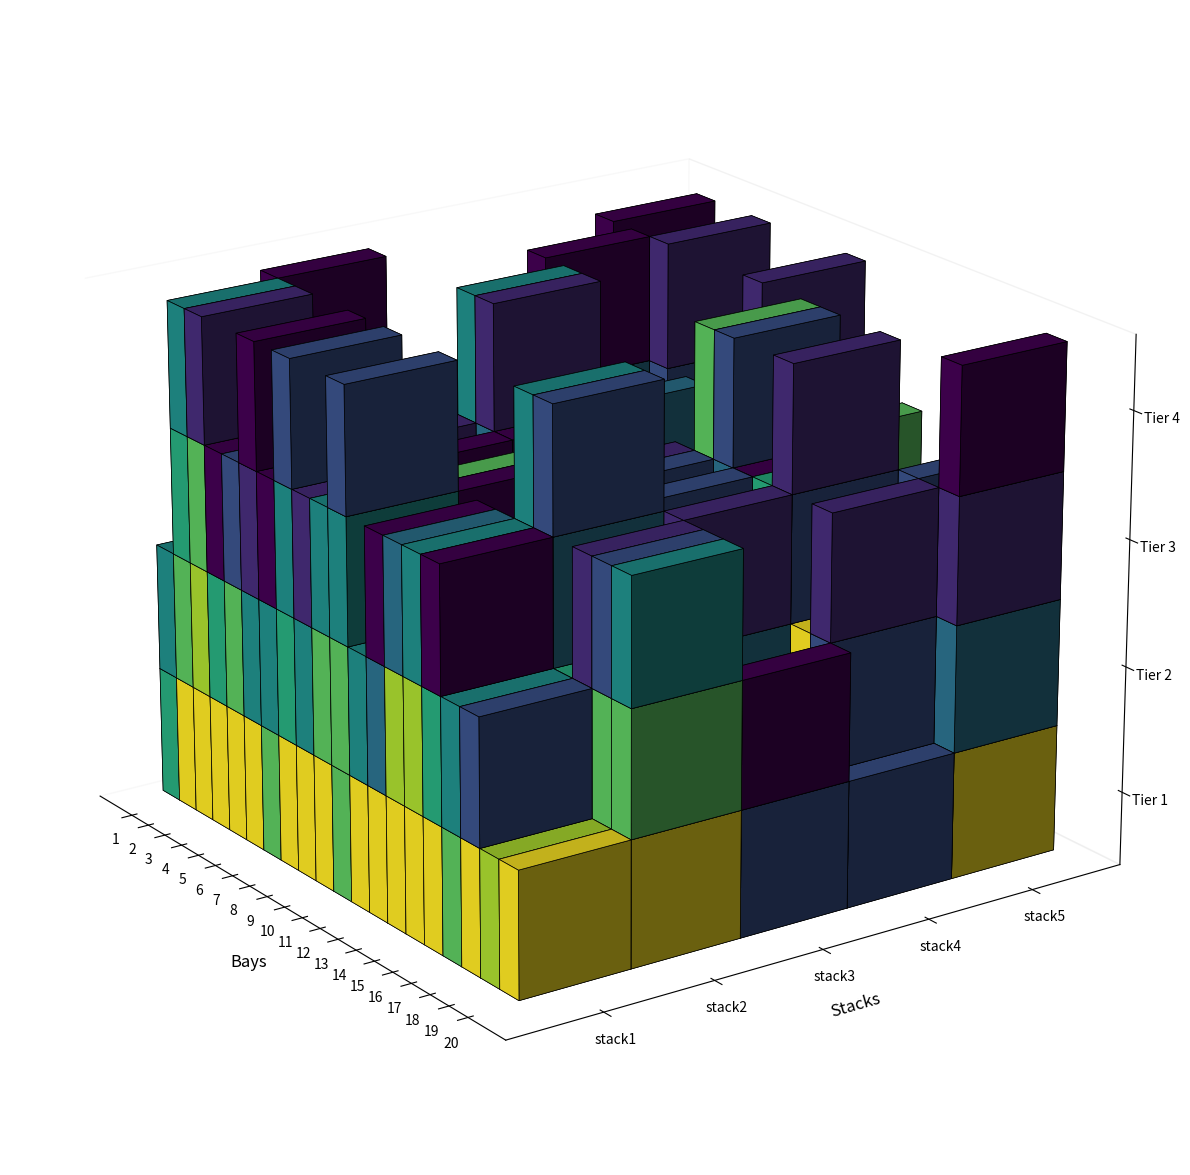
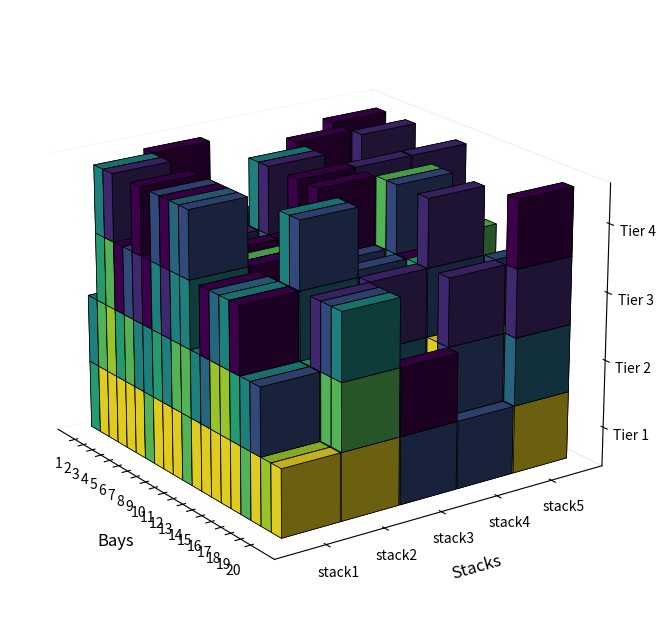
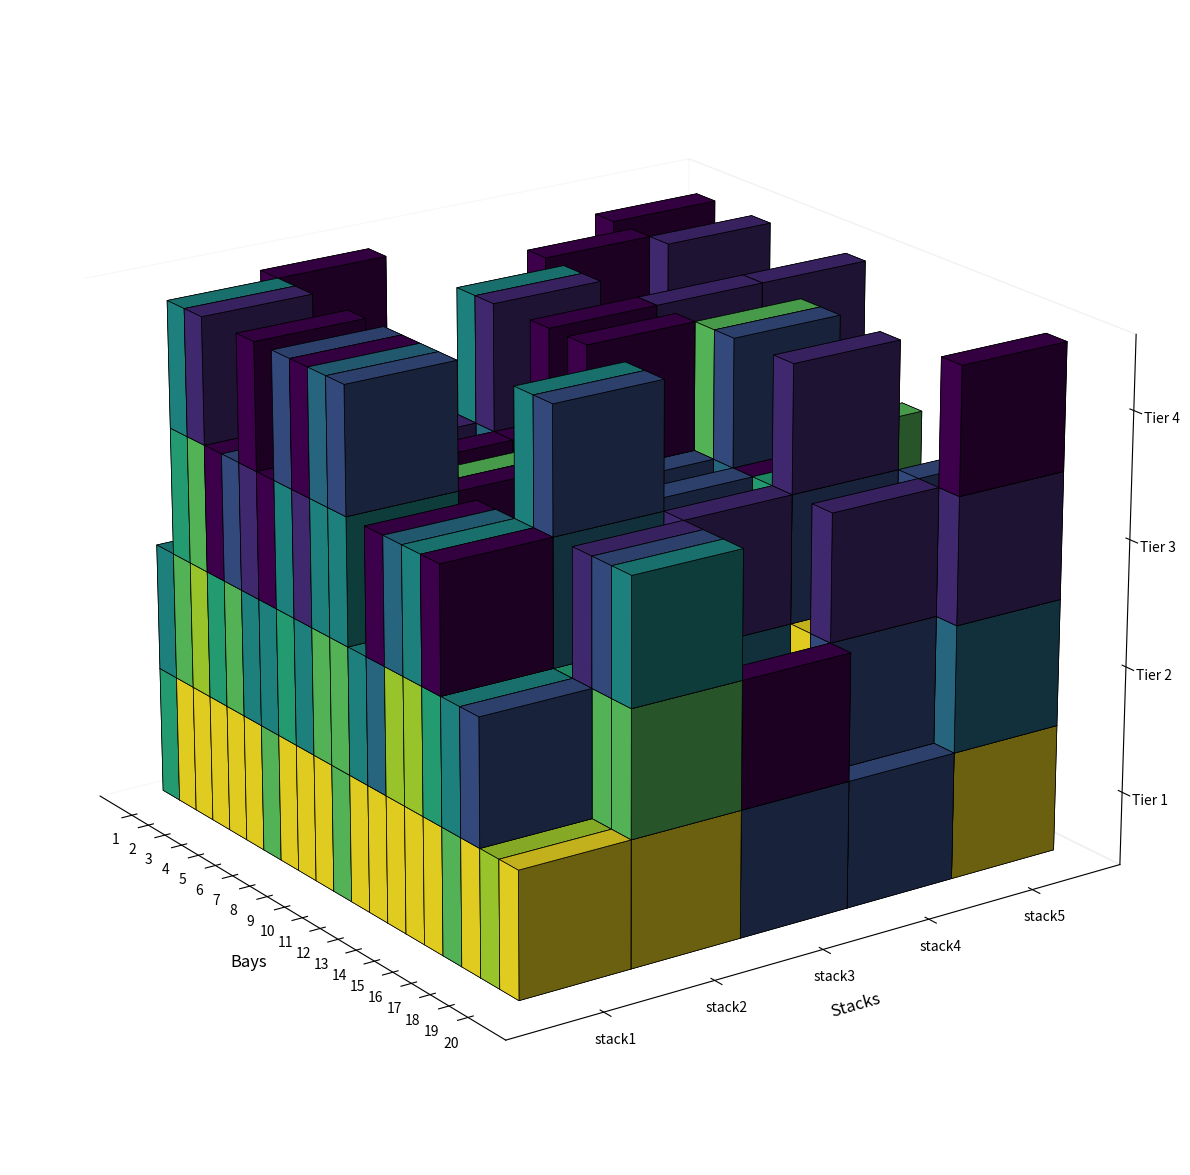

The matplotlib source for these figures, in order:
from collections import OrderedDict
import copy
from matplotlib import cm, patches, pyplot as plt
from matplotlib.backends.backend_pdf import PdfPages
import numpy as np


def plot_bays_3d(bays, output_filename='3D-plots-output-bay.png', max_stacks=5, max_tiers=4):
    # Determine the total number of unique time windows
    unique_times = set()
    for bay in bays.values():
        for stack in bay.values():
            for container in stack:
                unique_times.add(container[1])
    num_unique_times = len(unique_times)

    # Use a more visually appealing color palette
    colors = plt.cm.viridis(np.linspace(0, 1, num_unique_times))

    fig = plt.figure(figsize=(40, 8))
    ax = fig.add_subplot(111, projection='3d')

    bay_gap=0.02
    stack_gap=0.02

    for bay_num, (bay_name, bay) in enumerate(bays.items()):
        for i, (stack_name, stack) in enumerate(sorted(bay.items())):
            z_position = 0
            for j, (container_id, container_time) in enumerate(stack):
                color_index = list(unique_times).index(container_time)
                ax.bar3d(bay_num+bay_gap*bay_num, i+stack_gap*i, z_position, 1, 1, 1, color=colors[color_index], shade=True, linewidth=0.5, edgecolor='black')
                ax.text(bay_num + 0.5 + bay_gap * bay_num, i + 0.5 + stack_gap * i, z_position + 0.5, f"{container_id}\n({container_time})", color='black', ha='center', va='center', fontsize=8)
                z_position += 1

    ax.set_xticks(np.arange(len(bays)) + 0.5)
    ax.set_xticklabels(list(bays.keys()), fontsize=10)
    
    ax.set_yticks(np.arange(max_stacks) + 0.5)
    ax.set_yticklabels([f'stack{i+1}' for i in range(max_stacks)], fontsize=10)
    
    ax.set_zticks(np.arange(max_tiers) + 0.5)
    ax.set_zticklabels([f'Tier {i+1}' for i in range(max_tiers)], fontsize=10)

    ax.set_xlabel('Bays', fontsize=12, labelpad=10)
    ax.set_ylabel('Stacks', fontsize=12, labelpad=10)
    ax.set_zlabel('Tiers', fontsize=12, labelpad=10)

    # Adjust perspective for better visibility
    ax.view_init(elev=20, azim=-35)

    # Remove the background grid
    ax.xaxis.pane.fill = False
    ax.yaxis.pane.fill = False
    ax.zaxis.pane.fill = False
    ax.grid(False)

    plt.tight_layout()
    plt.savefig(output_filename)  
    #plt.show()


#def plot_bays_3d_v2(bays, output_filename='3D-plots-output-bay.png', max_stacks=5, max_tiers=4):
def plot_bays_3d_v2(bays, output_filename='3D-plots-output-bay.png', max_stacks=5, max_tiers=4):
    # Determine the total number of unique time windows
    unique_times = set()
    for bay in bays.values():
        for stack in bay.values():
            for container in stack:
                unique_times.add(container[1])
    num_unique_times = len(unique_times)

    # Use a more visually appealing color palette
    colors = plt.cm.viridis(np.linspace(0, 1, num_unique_times))

    fig = plt.figure(figsize=(20, 15))  # Adjust the figure size
    ax = fig.add_subplot(111, projection='3d')

    # Adjusted scaling factors based on the actual dimensions of a 40 ft container
    scale = 0.02  # adjust this scaling factor
    scale_x = 40 * scale
    scale_y = 8 * scale
    scale_z = 8.5 * scale

    for bay_num, (bay_name, bay) in enumerate(bays.items()):
        for i, (stack_name, stack) in enumerate(sorted(bay.items())):
            z_position = 0
            for j, (container_id, container_time) in enumerate(stack):
                color_index = list(unique_times).index(container_time)
                ax.bar3d(bay_num * scale_x, i * scale_y, z_position, scale_x, scale_y, scale_z, 
                         color=colors[color_index], shade=True, linewidth=0.5, edgecolor='black')
                z_position += scale_z

    ax.set_xticks([i * scale_x + scale_x / 2 for i in range(len(bays))])
    ax.set_xticklabels(list(bays.keys()), fontsize=10)
    
    ax.set_yticks([i * scale_y + scale_y / 2 for i in range(max_stacks)])
    ax.set_yticklabels([f'stack{i+1}' for i in range(max_stacks)], fontsize=10)
    
    ax.set_zticks([i * scale_z + scale_z / 2 for i in range(max_tiers)])
    ax.set_zticklabels([f'Tier {i+1}' for i in range(max_tiers)], fontsize=10)

    ax.set_xlabel('Bays', fontsize=12, labelpad=10)
    ax.set_ylabel('Stacks', fontsize=12, labelpad=10)
    ax.set_zlabel('Tiers', fontsize=12, labelpad=10)

    # Adjust perspective for better visibility
    ax.view_init(elev=20, azim=-35)

    # Remove the background grid
    ax.xaxis.pane.fill = False
    ax.yaxis.pane.fill = False
    ax.zaxis.pane.fill = False
    ax.grid(False)

    plt.tight_layout()
    plt.savefig(output_filename)  
    plt.show()


existing_bays = {1: {'stack1': [('c11', 6), ('c9', 5)],
  'stack2': [('c3', 8), ('c10', 6), ('c12', 2), ('c2', 1)],
  'stack3': [('c5', 6), ('c7', 4)],
  'stack4': [('c6', 5)],
  'stack5': [('c1', 7), ('c8', 4), ('c4', 2)]},
 2: {'stack1': [('c13', 9), ('c12', 7), ('c6', 6), ('c5', 5)],
  'stack2': [('c4', 9)],
  'stack3': [('c2', 9), ('c3', 2)],
  'stack4': [('c11', 9), ('c9', 1)],
  'stack5': [('c1', 9), ('c10', 6), ('c8', 2), ('c7', 1)]},
 3: {'stack1': [('c7', 9), ('c9', 8), ('c6', 7), ('c3', 2)],
  'stack2': [('c2', 7), ('c11', 2)],
  'stack3': [('c1', 9), ('c5', 6), ('c12', 2)],
  'stack4': [('c4', 6), ('c10', 2)],
  'stack5': [('c8', 9)]},
 4: {'stack1': [('c7', 9), ('c9', 6), ('c4', 1)],
  'stack2': [('c6', 9)],
  'stack3': [('c2', 6), ('c12', 1)],
  'stack4': [('c3', 9), ('c5', 6), ('c11', 4), ('c10', 1)],
  'stack5': [('c8', 9), ('c1', 6)]},
 5: {'stack1': [('c11', 9), ('c13', 7), ('c9', 3)],
  'stack2': [('c1', 9), ('c2', 8), ('c10', 7)],
  'stack3': [('c4', 9), ('c14', 4), ('c6', 1)],
  'stack4': [('c8', 8)],
  'stack5': [('c7', 5), ('c12', 4), ('c5', 3), ('c3', 2)]},
 6: {'stack1': [('c2', 9), ('c7', 5), ('c12', 2), ('c3', 1)],
  'stack2': [('c6', 9), ('c11', 6), ('c1', 2)],
  'stack3': [('c9', 9), ('c5', 7), ('c4', 6), ('c13', 5)],
  'stack4': [('c8', 6)],
  'stack5': [('c10', 8)]},
 7: {'stack1': [('c8', 7), ('c9', 5), ('c5', 1)],
  'stack2': [('c6', 7)],
  'stack3': [('c4', 9), ('c10', 7), ('c13', 4), ('c1', 2)],
  'stack4': [('c11', 7), ('c2', 6), ('c3', 4)],
  'stack5': [('c7', 8), ('c12', 7)]},
 8: {'stack1': [('c11', 9), ('c10', 6), ('c5', 5), ('c8', 3)],
  'stack2': [('c1', 7), ('c9', 5), ('c7', 1)],
  'stack3': [('c3', 9), ('c6', 4), ('c4', 1)],
  'stack4': [('c13', 7)],
  'stack5': [('c12', 4), ('c2', 1)]},
 9: {'stack1': [('c9', 9), ('c1', 5), ('c4', 2)],
  'stack2': [('c10', 8), ('c6', 7)],
  'stack3': [('c2', 5)],
  'stack4': [('c5', 6), ('c7', 1)],
  'stack5': [('c3', 5), ('c8', 1)]},
 10: {'stack1': [('c9', 9), ('c14', 7), ('c6', 5)],
  'stack2': [('c2', 9), ('c3', 8), ('c12', 7)],
  'stack3': [('c8', 8), ('c7', 3), ('c5', 2)],
  'stack4': [('c1', 5)],
  'stack5': [('c13', 9), ('c10', 5), ('c11', 3), ('c4', 2)]},
 11: {'stack1': [('c2', 7), ('c12', 7), ('c14', 5), ('c11', 3)],
  'stack2': [('c1', 5), ('c4', 2), ('c7', 1)],
  'stack3': [('c6', 9), ('c8', 8)],
  'stack4': [('c3', 7), ('c10', 2)],
  'stack5': [('c5', 9), ('c9', 9), ('c13', 5)]},
 12: {'stack1': [('c5', 9), ('c6', 5)],
  'stack2': [('c7', 9)],
  'stack3': [('c9', 9), ('c10', 3), ('c4', 2)],
  'stack4': [('c1', 9), ('c2', 2)],
  'stack5': [('c3', 8), ('c8', 3)]},
 13: {'stack1': [('c10', 9), ('c12', 4), ('c1', 1)],
  'stack2': [('c4', 9)],
  'stack3': [('c9', 8), ('c13', 5), ('c14', 3)],
  'stack4': [('c5', 9), ('c6', 9), ('c11', 8), ('c8', 7)],
  'stack5': [('c2', 9), ('c7', 9), ('c3', 7)]},
 14: {'stack1': [('c1', 9), ('c10', 8), ('c9', 4)],
  'stack2': [('c7', 6), ('c2', 3)],
  'stack3': [('c4', 7), ('c6', 1)],
  'stack4': [('c12', 9), ('c8', 6), ('c11', 4), ('c3', 3)],
  'stack5': [('c5', 7)]},
 15: {'stack1': [('c14', 9), ('c13', 8), ('c11', 5)],
  'stack2': [('c9', 9), ('c6', 9), ('c12', 7), ('c3', 5)],
  'stack3': [('c2', 9), ('c4', 4), ('c1', 3)],
  'stack4': [('c8', 5), ('c7', 2), ('c10', 1)],
  'stack5': [('c5', 8)]},
 16: {'stack1': [('c3', 9), ('c8', 6), ('c9', 1)],
  'stack2': [('c4', 9), ('c11', 9), ('c10', 4), ('c6', 3)],
  'stack3': [('c1', 5), ('c14', 1)],
  'stack4': [('c5', 9), ('c13', 7), ('c12', 6)],
  'stack5': [('c2', 6), ('c7', 9)]},
 17: {'stack1': [('c6', 7), ('c10', 5)],
  'stack2': [('c4', 9), ('c7', 6)],
  'stack3': [('c9', 5), ('c11', 4), ('c5', 2)],
  'stack4': [('c1', 9), ('c3', 4), ('c12', 3), ('c8', 2)],
  'stack5': [('c2', 3)]},
 18: {'stack1': [('c8', 9), ('c9', 3)],
  'stack2': [('c3', 5), ('c2', 4), ('c6', 2)],
  'stack3': [('c7', 9)],
  'stack4': [('c4', 9), ('c5', 9)],
  'stack5': [('c1', 8), ('c10', 4), ('c11', 3)]},
 19: {'stack1': [('c6', 8)],
  'stack2': [('c5', 9), ('c7', 7), ('c4', 3)],
  'stack3': [('c9', 8)],
  'stack4': [('c1', 7), ('c2', 3), ('c3', 2)],
  'stack5': [('c8', 7), ('c10', 7)]},
 20: {'stack1': [('c10', 9)],
  'stack2': [('c1', 9), ('c4', 7), ('c11', 5)],
  'stack3': [('c7', 3), ('c9', 1)],
  'stack4': [('c2', 3)],
  'stack5': [('c3', 9), ('c5', 4), ('c6', 2), ('c8', 1)]}}


plot_bays_3d_v2(existing_bays)




incoming_containers=[('c101', 8), ('c102', 4), ('c103', 3), ('c104', 1), ('c105', 9), ('c106', 4), ('c107', 2), ('c108', 1),('c109', 1),('c110', 5),('c111', 7),('c112', 8),('c113', 9),('c114', 1),('c115', 4)]

crane_location=10

# Sort incoming containers based on time, from largest to smallest time
sorted_incoming_containers = sorted(incoming_containers, key=lambda x: x[1], reverse=True)

# Sort bays based on distance from crane's location
sorted_bay_ids = sorted(existing_bays.keys(), key=lambda x: abs(crane_location - x))

sorted_bays = {bay_id: existing_bays[bay_id] for bay_id in sorted_bay_ids}

# Constants
MAX_TIER = 4  # 

def place_containers(existing_bays, incoming_containers):
    # List to keep track of containers that couldn't be placed
    unplaced_containers = []

    # Dictionary to store the locations of the incoming containers
    container_location = {}

    # Iterate over each incoming container
    for container in incoming_containers:
        best_bay_id = None
        best_stack_name = None
        minimum_time_difference = float('inf')  # Initialize with infinity

        # Iterate over each bay and stack
        for bay_id, bay in existing_bays.items():
            for stack_name, stack in bay.items():
                current_tier = len(stack)

                # Ensure stack doesn't exceed maximum tier
                if current_tier >= MAX_TIER:
                    continue

                # Check if stack is empty
                if not stack:
                    if minimum_time_difference > float('inf'):  # As it's an empty stack, we consider its time as infinity
                        best_bay_id = bay_id
                        best_stack_name = stack_name
                        minimum_time_difference = float('inf')
                else:
                    top_container = stack[-1]  # Top container of the current stack
                    current_time_difference =  top_container[1]-container[1] 

                    # Ensure that the incoming container has a later time than the top container
                    # and update the best bay and stack if needed
                    if current_time_difference > 0 and current_time_difference < minimum_time_difference:
                        best_bay_id = bay_id
                        best_stack_name = stack_name
                        minimum_time_difference = current_time_difference

        # If we found a suitable bay and stack, place the container
        if best_bay_id is not None and best_stack_name is not None:
            existing_bays[best_bay_id][best_stack_name].append(container)
            tier = len(existing_bays[best_bay_id][best_stack_name])  # tier is the current height of the stack after placing the container
            container_location[container[0]] = {"bay_id": best_bay_id, "stack_name": best_stack_name, "tier": tier}
        else:
            # If the container couldn't be placed, add it to the unplaced_containers list
            unplaced_containers.append(container)

    # Return the updated bays, the list of containers that couldn't be placed, and the container locations
    return existing_bays, unplaced_containers, container_location


updated_bays, unplaced_containers,container_location = place_containers(sorted_bays, sorted_incoming_containers)



placed_containers_ids = list(container_location.keys())



def plot_bays(bays, incoming_ids, max_stacks=5, max_tiers=4, pdf_filename='bays_plots.pdf'):
    # Determine the total number of unique time windows
    unique_times = set()
    for bay in bays.values():
        for stack in bay.values():
            for container in stack:
                unique_times.add(container[1])
    num_unique_times = len(unique_times)

    # Generate a color for each unique time window
    colors = cm.rainbow(np.linspace(0, 1, num_unique_times))

    with PdfPages(pdf_filename) as pdf:
        for bay_num, bay in sorted(bays.items(), key=lambda x: int(x[0])):

            fig, ax = plt.subplots()

            # Ensure that all stacks are displayed
            for i in range(max_stacks):
                stack_name = f'stack{i+1}'
                if stack_name not in bay:
                    bay[stack_name] = []  # initialize an empty list for the stack

            for i, (stack_name, stack) in enumerate(sorted(bay.items())):
                bottom = 0
                for j, (container_id, container_time) in enumerate(stack):
                    color_index = list(unique_times).index(container_time)
                    
                    if container_id in incoming_ids:
                        hatch_pattern = '//'
                    else:
                        hatch_pattern = ''

                    ax.bar(i, 1, bottom=bottom, color=colors[color_index], edgecolor='black', hatch=hatch_pattern, width=1)

                    ax.text(i, bottom + 0.5, f"{container_id} ({container_time})", color='black', ha='center', va='center')
                    bottom += 1

            ax.set_xticks(np.arange(max_stacks))
            ax.set_xticklabels([f'stack{i+1}' for i in range(max_stacks)])
            ax.set_yticks(np.arange(max_tiers) + 0.5)
            ax.set_yticklabels([f'Tier {i+1}' for i in range(max_tiers)])

            plt.tick_params(
                axis='x',
                which='both',
                bottom=False,
                top=False,
                labelbottom=True)

            ax.set_xlim(left=-0.5, right=max_stacks-0.5)
            ax.set_ylim(top=max_tiers)
            plt.title(f'Container Location in Bay {bay_num}')

            pdf.savefig(fig)
            plt.close()




plot_bays(dict(sorted(updated_bays.items())), incoming_ids=placed_containers_ids)



def plot_bays_3d_added_containers(bays, added_containers, output_filename='my3dplot3D-plots-output-bay.png', max_stacks=5, max_tiers=4):
    unique_times = set()
    for bay in bays.values():
        for stack in bay.values():
            for container in stack:
                unique_times.add(container[1])
    num_unique_times = len(unique_times)

    colors = plt.cm.viridis(np.linspace(0, 1, num_unique_times))

    fig = plt.figure(figsize=(20, 15))
    ax = fig.add_subplot(111, projection='3d')

    scale = 0.02  
    scale_x = 40 * scale
    scale_y = 8 * scale
    scale_z = 8.5 * scale

    for bay_num, (bay_name, bay) in enumerate(bays.items()):
        for i, (stack_name, stack) in enumerate(sorted(bay.items())):
            z_position = 0
            for j, (container_id, container_time) in enumerate(stack):
                color_index = list(unique_times).index(container_time)
                facecolor = colors[color_index]
                hatch = ''
                edgecolor = 'black'
                if container_id in added_containers:
                    hatch = 'xx'  # You can customize the hatch pattern here
                    edgecolor = 'red'  # Also highlighting the edge color to make it more distinct
                ax.bar3d(bay_num * scale_x, i * scale_y, z_position, scale_x, scale_y, scale_z, 
                         color=facecolor, hatch=hatch, linewidth=0.5, edgecolor=edgecolor)
                z_position += scale_z

    ax.set_xticks([i * scale_x + scale_x / 2 for i in range(len(bays))])
    ax.set_xticklabels(list(bays.keys()), fontsize=10)

    ax.set_yticks([i * scale_y + scale_y / 2 for i in range(max_stacks)])
    ax.set_yticklabels([f'stack{i+1}' for i in range(max_stacks)], fontsize=10)

    ax.set_zticks([i * scale_z + scale_z / 2 for i in range(max_tiers)])
    ax.set_zticklabels([f'Tier {i+1}' for i in range(max_tiers)], fontsize=10)

    ax.set_xlabel('Bays', fontsize=12, labelpad=10)
    ax.set_ylabel('Stacks', fontsize=12, labelpad=10)
    ax.set_zlabel('Tiers', fontsize=12, labelpad=10)

    ax.view_init(elev=20, azim=-35)

    ax.xaxis.pane.fill = False
    ax.yaxis.pane.fill = False
    ax.zaxis.pane.fill = False
    ax.grid(False)

    plt.tight_layout()
    plt.savefig(output_filename)  
    plt.show()


sorted_bays = {k: v for k, v in sorted(updated_bays.items())}



plot_bays_3d(existing_bays)

plot_bays_3d_added_containers(sorted_bays, incoming_containers)
